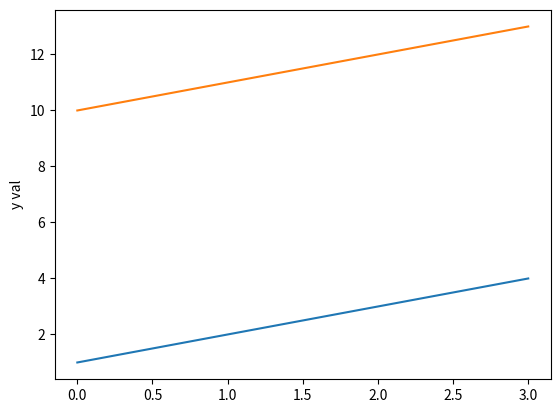

This chart was generated by the following Python code:
""""""  		  	   		 	   		  		  		    	 		 		   		 		  
"""Assess a betting strategy.  		  	   		 	   		  		  		    	 		 		   		 		  
  		  	   		 	   		  		  		    	 		 		   		 		  
Copyright 2018, Georgia Institute of Technology (Georgia Tech)  		  	   		 	   		  		  		    	 		 		   		 		  
Atlanta, Georgia 30332  		  	   		 	   		  		  		    	 		 		   		 		  
All Rights Reserved  		  	   		 	   		  		  		    	 		 		   		 		  
  		  	   		 	   		  		  		    	 		 		   		 		  
Template code for CS 4646/7646  		  	   		 	   		  		  		    	 		 		   		 		  
  		  	   		 	   		  		  		    	 		 		   		 		  
Georgia Tech asserts copyright ownership of this template and all derivative  		  	   		 	   		  		  		    	 		 		   		 		  
works, including solutions to the projects assigned in this course. Students  		  	   		 	   		  		  		    	 		 		   		 		  
and other users of this template code are advised not to share it with others  		  	   		 	   		  		  		    	 		 		   		 		  
or to make it available on publicly viewable websites including repositories  		  	   		 	   		  		  		    	 		 		   		 		  
such as github and gitlab.  This copyright statement should not be removed  		  	   		 	   		  		  		    	 		 		   		 		  
or edited.  		  	   		 	   		  		  		    	 		 		   		 		  
  		  	   		 	   		  		  		    	 		 		   		 		  
We do grant permission to share solutions privately with non-students such  		  	   		 	   		  		  		    	 		 		   		 		  
as potential employers. However, sharing with other current or future  		  	   		 	   		  		  		    	 		 		   		 		  
students of CS 7646 is prohibited and subject to being investigated as a  		  	   		 	   		  		  		    	 		 		   		 		  
GT honor code violation.  		  	   		 	   		  		  		    	 		 		   		 		  
  		  	   		 	   		  		  		    	 		 		   		 		  
-----do not edit anything above this line---  		  	   		 	   		  		  		    	 		 		   		 		  
  		  	   		 	   		  		  		    	 		 		   		 		  
Student Name: Tommy Cheng (replace with your name)  		  	   		 	   		  		  		    	 		 		   		 		  
GT User ID: tcheng99 (replace with your User ID)  		  	   		 	   		  		  		    	 		 		   		 		  
GT ID: 903967530 (replace with your GT ID)  		  	   		 	   		  		  		    	 		 		   		 		  
"""  		  	   		 	   		  		  		    	 		 		   		 		  
  		  	   		 	   		  		  		    	 		 		   		 		  
import numpy as np
import matplotlib.pyplot as plt

  		  	   		 	   		  		  		    	 		 		   		 		  
def author():  		  	   		 	   		  		  		    	 		 		   		 		  
    """  		  	   		 	   		  		  		    	 		 		   		 		  
    :return: The GT username of the student  		  	   		 	   		  		  		    	 		 		   		 		  
    :rtype: str  		  	   		 	   		  		  		    	 		 		   		 		  
    """  		  	   		 	   		  		  		    	 		 		   		 		  
    return "tcheng99"  # replace tb34 with your Georgia Tech username.
  		  	   		 	   		  		  		    	 		 		   		 		  
  		  	   		 	   		  		  		    	 		 		   		 		  
def gtid():  		  	   		 	   		  		  		    	 		 		   		 		  
    """  		  	   		 	   		  		  		    	 		 		   		 		  
    :return: The GT ID of the student  		  	   		 	   		  		  		    	 		 		   		 		  
    :rtype: int  		  	   		 	   		  		  		    	 		 		   		 		  
    """  		  	   		 	   		  		  		    	 		 		   		 		  
    return 903967530  # replace with your GT ID number
  		  	   		 	   		  		  		    	 		 		   		 		  
  		  	   		 	   		  		  		    	 		 		   		 		  
def get_spin_result(win_prob):  		  	   		 	   		  		  		    	 		 		   		 		  
    """  		  	   		 	   		  		  		    	 		 		   		 		  
    Given a win probability between 0 and 1, the function returns whether the probability will result in a win.  		  	   		 	   		  		  		    	 		 		   		 		  
  		  	   		 	   		  		  		    	 		 		   		 		  
    :param win_prob: The probability of winning  		  	   		 	   		  		  		    	 		 		   		 		  
    :type win_prob: float  		  	   		 	   		  		  		    	 		 		   		 		  
    :return: The result of the spin.  		  	   		 	   		  		  		    	 		 		   		 		  
    :rtype: bool  		  	   		 	   		  		  		    	 		 		   		 		  
    """  		  	   		 	   		  		  		    	 		 		   		 		  
    result = False  		  	   		 	   		  		  		    	 		 		   		 		  
    if np.random.random() <= win_prob:  		  	   		 	   		  		  		    	 		 		   		 		  
        result = True  		  	   		 	   		  		  		    	 		 		   		 		  

    return result

def roulette(win_prob):
    #win prob is 18/38
    episode_winnings = 0
    count = 0
    record = []
    while count < 1000:
        won = False
        bet_amount = 1
        while not won:
            wager = bet_amount
            won = get_spin_result(win_prob)
            if won == True:
                episode_winnings += wager
                record.append(1)
            else:
                episode_winnings -= wager
                bet_amount *= 2
                record.append(-1)
        count += 1
    print(record)
    return episode_winnings
def test_code():  		  	   		 	   		  		  		    	 		 		   		 		  
    """  		  	   		 	   		  		  		    	 		 		   		 		  
    Method to test your code  		  	   		 	   		  		  		    	 		 		   		 		  
    """  		  	   		 	   		  		  		    	 		 		   		 		  

    win_prob = 18/38  # set appropriately to the probability of a win
    np.random.seed(gtid())  # do this only once

    '''
    my code here
    '''
    episode_winnings = 0
    count = 0
    # while episode_winnings < 80:
    #     won = False
    #     bet_amount = 1
    #     while not won:
    #         wager = bet_amount
    #         won = get_spin_result(win_prob)
    #         if won == True:
    #             episode_winnings += wager
    #         else:
    #             episode_winnings -= wager
    #             bet_amount *= 2
    # winnings = roulette(0.01)
    # print('\n', 'winnings are', winnings)
    plt.plot([1,2,3,4])
    plt.plot([10,11,12,13])
    plt.ylabel('y val')
    plt.show()
    # print('episode winnings at end is', episode_winnings)



    # print(get_spin_result(win_prob))  # test the roulette spin
    # add your code here to implement the experiments  		  	   		 	   		  		  		    	 		 		   		 		  
  		  	   		 	   		  		  		    	 		 		   		 		  
  		  	   		 	   		  		  		    	 		 		   		 		  
if __name__ == "__main__":  		  	   		 	   		  		  		    	 		 		   		 		  
    test_code()  		  	   		 	   		  		  		    	 		 		   		 		  
